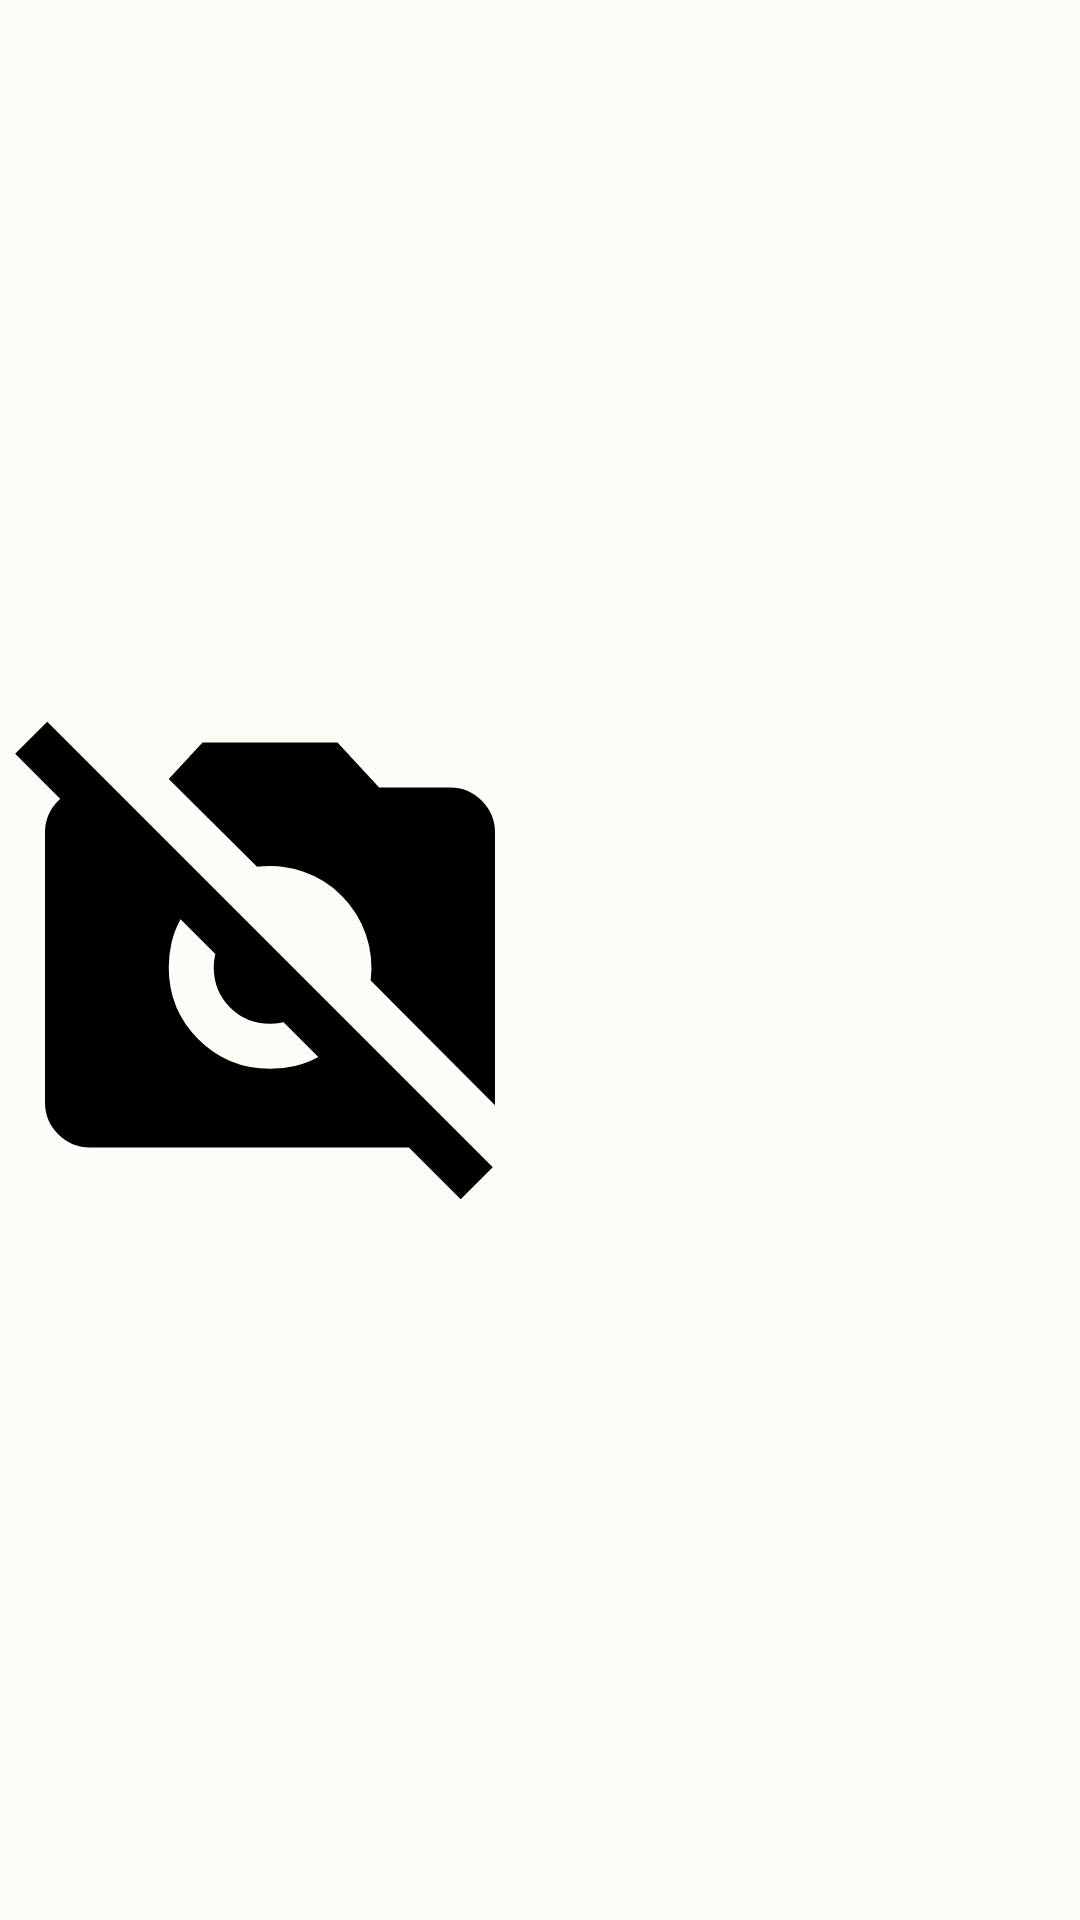

This screen was rendered from an Android layout file. Write that file and the resources it references.
<!-- AndroidManifest.xml: application theme Theme.PlantBuddy -->
<!-- res/layout/plant_item.xml -->
<?xml version="1.0" encoding="utf-8"?>
<LinearLayout xmlns:android="http://schemas.android.com/apk/res/android"
    android:layout_width="match_parent"
    android:layout_height="150dp"
    android:paddingBottom="@dimen/activity_medium_padding">

    <ImageView
        android:id="@+id/plantImage"
        android:layout_width="0dp"
        android:layout_height="match_parent"
        android:layout_gravity="center"
        android:layout_weight="1"
        android:src="@drawable/no_photo" />

    <LinearLayout
        android:layout_width="0dp"
        android:layout_height="match_parent"
        android:layout_weight="1"
        android:gravity="center"
        android:orientation="vertical"
        android:paddingTop="@dimen/activity_small_padding"
        android:paddingBottom="@dimen/activity_small_padding">

        <TextView
            android:id="@+id/tPlantName"
            android:layout_width="wrap_content"
            android:layout_height="wrap_content"
            android:textSize="15sp" />

        <TextView
            android:id="@+id/tProbability"
            android:layout_width="wrap_content"
            android:layout_height="wrap_content"
            android:visibility="gone" />
    </LinearLayout>

</LinearLayout>
<!-- resources referenced by this layout -->
<resources>
  <dimen name="activity_medium_padding">10dp</dimen>
  <dimen name="activity_small_padding">5dp</dimen>
  <!-- drawable no_photo (drawable) -->
  <vector xmlns:android="http://schemas.android.com/apk/res/android"
      android:width="10dp"
      android:height="10dp"
      android:viewportWidth="960"
      android:viewportHeight="960">
    <path
        android:fillColor="#FF000000"
        android:pathData="m819,932 l-92,-92L160,840q-33,0 -56.5,-23.5T80,760v-480q0,-33 23.5,-56.5T160,200h41v114L27,140l57,-57L876,875l-57,57ZM880,765L659,543q5,-42 -8.5,-81.5T607,392q-29,-29 -68.5,-42.5T457,341L300,185l60,-65h240l74,80h126q33,0 56.5,23.5T880,280v485ZM480,700q23,0 44.5,-5t41.5,-16L321,434q-11,20 -16,41.5t-5,44.5q0,75 52.5,127.5T480,700ZM480,620q-42,0 -71,-29t-29,-71q0,-20 7.5,-38.5T409,449l142,142q-14,14 -32.5,21.5T480,620Z"/>
  </vector>
  <color name="md_theme_light_onSurface">#1A1C19</color>
  <color name="md_theme_light_primary">#006E1C</color>
  <color name="md_theme_light_onPrimary">#FFFFFF</color>
  <color name="md_theme_light_primaryContainer">#8DFB8B</color>
  <color name="md_theme_light_onPrimaryContainer">#002204</color>
  <color name="md_theme_light_secondary">#52634F</color>
  <color name="md_theme_light_onSecondary">#FFFFFF</color>
  <color name="md_theme_light_secondaryContainer">#D5E8CF</color>
  <color name="md_theme_light_onSecondaryContainer">#111F0F</color>
  <color name="md_theme_light_tertiary">#38656A</color>
  <color name="md_theme_light_onTertiary">#FFFFFF</color>
  <color name="md_theme_light_tertiaryContainer">#BCEBF0</color>
  <color name="md_theme_light_onTertiaryContainer">#002023</color>
  <color name="md_theme_light_error">#BA1A1A</color>
  <color name="md_theme_light_errorContainer">#FFDAD6</color>
  <color name="md_theme_light_onError">#FFFFFF</color>
  <color name="md_theme_light_onErrorContainer">#410002</color>
  <color name="md_theme_light_background">#FCFDF6</color>
  <color name="md_theme_light_onBackground">#1A1C19</color>
  <color name="md_theme_light_surface">#FCFDF6</color>
  <color name="md_theme_light_surfaceVariant">#DEE5D8</color>
  <color name="md_theme_light_onSurfaceVariant">#424940</color>
  <color name="md_theme_light_outline">#72796F</color>
  <color name="md_theme_light_inverseOnSurface">#F0F1EB</color>
  <color name="md_theme_light_inverseSurface">#2F312D</color>
  <color name="md_theme_light_inversePrimary">#75D3A2</color>
  <style name="TextAppearance.Large" parent="TextAppearance.AppCompat.Large">
          <item name="android:textSize">30sp</item>
          <item name="fontFamily">@font/poppins_family</item>
      </style>
  <style name="TextAppearance.Medium" parent="TextAppearance.AppCompat.Medium">
          <item name="android:textSize">20sp</item>
          <item name="fontFamily">@font/poppins_family</item>
      </style>
  <style name="TextAppearance.Small" parent="TextAppearance.AppCompat.Small">
          <item name="android:textSize">14sp</item>
          <item name="fontFamily">@font/poppins_family</item>
      </style>
</resources>
